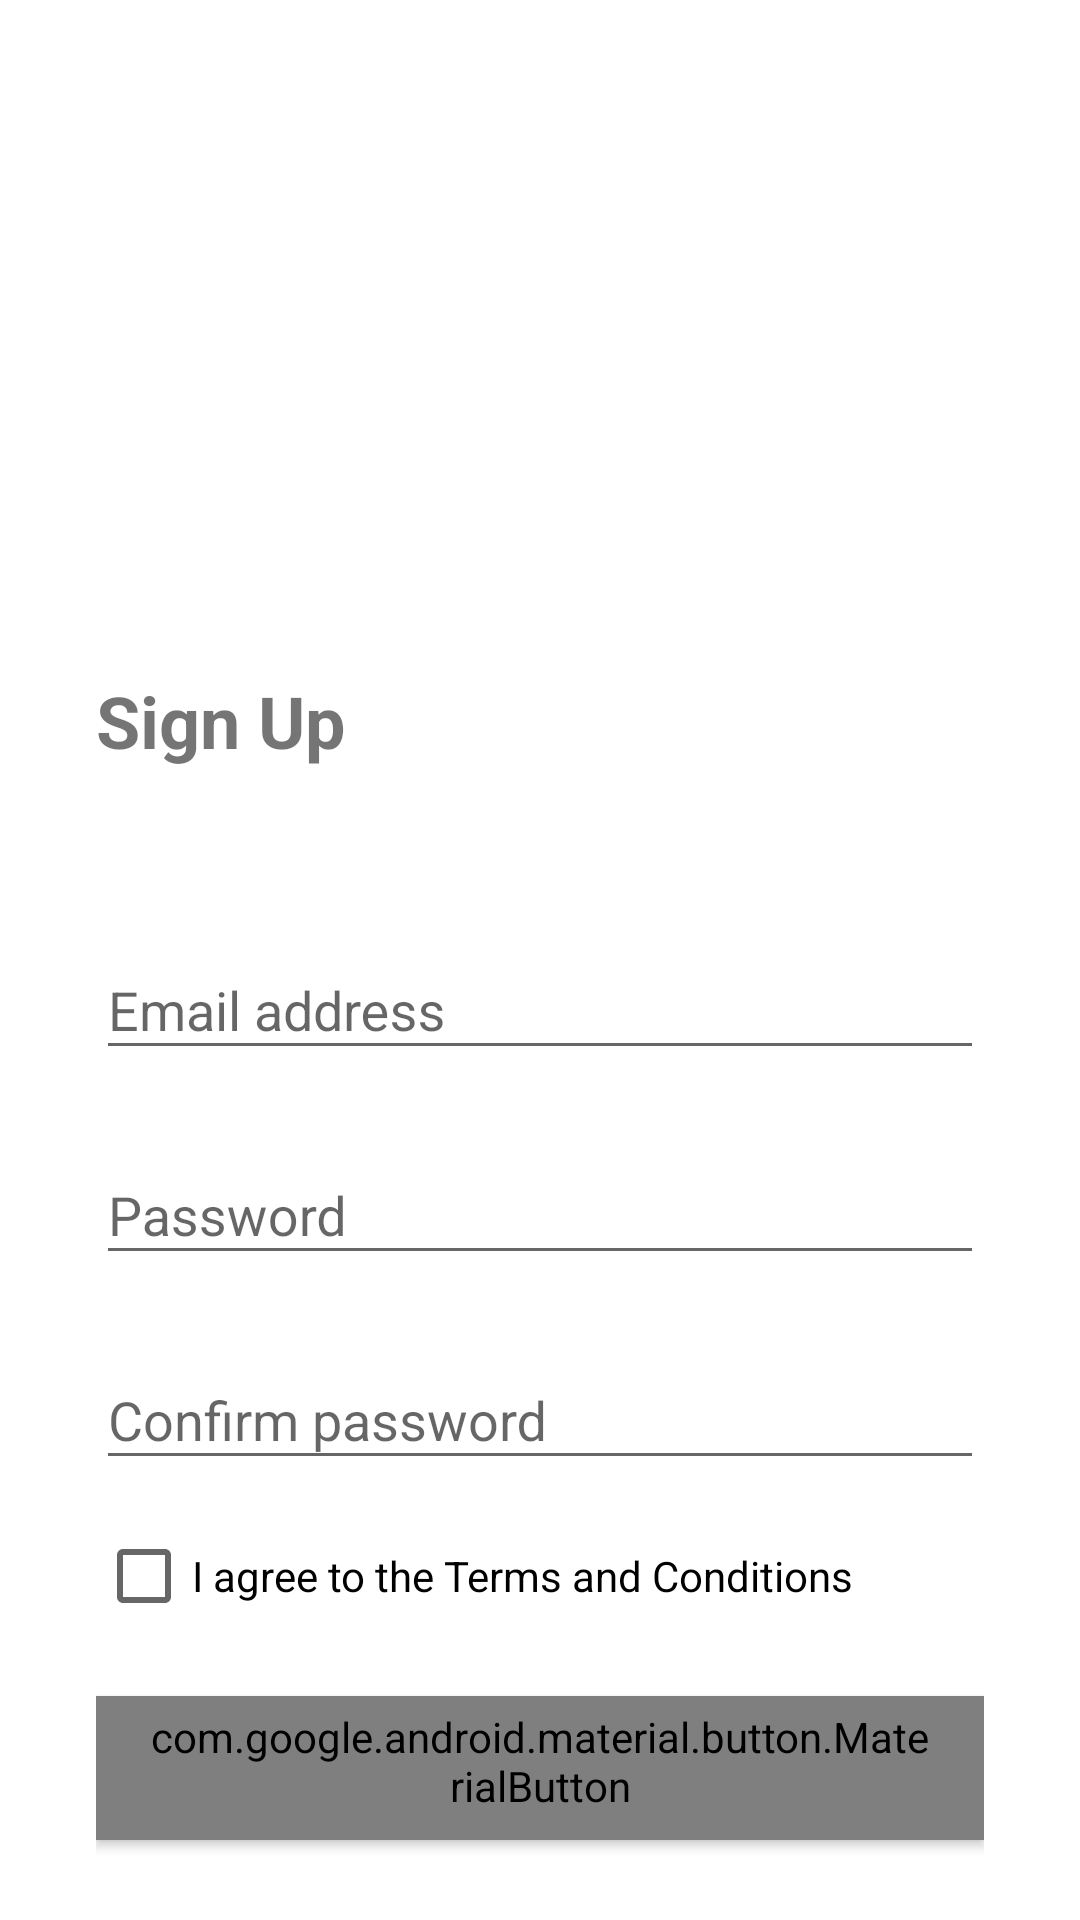

Android layout source for this screen:
<!-- AndroidManifest.xml: application theme Theme.Emim -->
<!-- res/layout/activity_sign_up.xml -->
<?xml version="1.0" encoding="utf-8"?>
<androidx.constraintlayout.widget.ConstraintLayout
    xmlns:android="http://schemas.android.com/apk/res/android"
    xmlns:app="http://schemas.android.com/apk/res-auto"
    android:id="@+id/clSignUp"
    android:layout_width="match_parent"
    android:layout_height="match_parent"
    android:background="@android:color/white">

    <ImageView
        android:id="@+id/ivCurveTop"
        android:layout_width="0dp"
        android:layout_height="200dp"
        android:scaleType="centerCrop"
        app:layout_constraintTop_toTopOf="parent"
        app:layout_constraintStart_toStartOf="parent"
        app:layout_constraintEnd_toEndOf="parent"/>

    <TextView
        android:id="@+id/tvSignUpTitle"
        android:layout_width="wrap_content"
        android:layout_height="wrap_content"
        android:text="Sign Up"
        android:textSize="24sp"
        android:textStyle="bold"
        android:layout_marginTop="24dp"
        app:layout_constraintTop_toBottomOf="@id/ivCurveTop"
        app:layout_constraintStart_toStartOf="parent"
        android:layout_marginStart="32dp"/>

    <LinearLayout
        android:id="@+id/llForm"
        android:layout_width="0dp"
        android:layout_height="wrap_content"
        android:orientation="vertical"
        android:padding="32dp"
        app:layout_constraintTop_toBottomOf="@id/tvSignUpTitle"
        app:layout_constraintStart_toStartOf="parent"
        app:layout_constraintEnd_toEndOf="parent"
        android:layout_marginTop="16dp">

        <com.google.android.material.textfield.TextInputLayout
            android:layout_width="match_parent"
            android:layout_height="wrap_content"
            android:hint="Email address">
            <com.google.android.material.textfield.TextInputEditText
                android:id="@+id/etEmail"
                android:layout_width="match_parent"
                android:layout_height="wrap_content"
                android:inputType="textEmailAddress"/>
        </com.google.android.material.textfield.TextInputLayout>

        <com.google.android.material.textfield.TextInputLayout
            android:layout_width="match_parent"
            android:layout_height="wrap_content"
            android:hint="Password"
            android:layout_marginTop="16dp">
            <com.google.android.material.textfield.TextInputEditText
                android:id="@+id/etPassword"
                android:layout_width="match_parent"
                android:layout_height="wrap_content"
                android:inputType="textPassword"/>
        </com.google.android.material.textfield.TextInputLayout>

        <com.google.android.material.textfield.TextInputLayout
            android:layout_width="match_parent"
            android:layout_height="wrap_content"
            android:hint="Confirm password"
            android:layout_marginTop="16dp">
            <com.google.android.material.textfield.TextInputEditText
                android:id="@+id/etConfirmPassword"
                android:layout_width="match_parent"
                android:layout_height="wrap_content"
                android:inputType="textPassword"/>
        </com.google.android.material.textfield.TextInputLayout>

        <CheckBox
            android:id="@+id/cbTerms"
            android:layout_width="wrap_content"
            android:layout_height="wrap_content"
            android:text="I agree to the Terms and Conditions"
            android:layout_marginTop="16dp"/>

        <com.google.android.material.button.MaterialButton
            android:id="@+id/btnSignUp"
            style="@style/Widget.MaterialComponents.Button"
            android:layout_width="match_parent"
            android:layout_height="wrap_content"
            android:text="Sign Up"
            android:layout_marginTop="24dp"/>

        <LinearLayout
            android:layout_width="match_parent"
            android:layout_height="wrap_content"
            android:orientation="horizontal"
            android:gravity="center"
            android:layout_marginTop="32dp">

            <ImageButton
                android:layout_width="48dp"
                android:layout_height="48dp"
                android:src="@drawable/ic_apple"
                android:background="?attr/selectableItemBackgroundBorderless"
                android:contentDescription="@string/login_with_apple"/>

            <ImageButton
                android:layout_width="48dp"
                android:layout_height="48dp"
                android:layout_marginStart="24dp"
                android:src="@drawable/ic_facebook"
                android:background="?attr/selectableItemBackgroundBorderless"
                android:contentDescription="@string/login_with_apple"/>

            <ImageButton
                android:layout_width="48dp"
                android:layout_height="48dp"
                android:layout_marginStart="24dp"
                android:src="@drawable/ic_google"
                android:background="?attr/selectableItemBackgroundBorderless"
                android:contentDescription="@string/login_with_apple"/>
        </LinearLayout>
    </LinearLayout>

</androidx.constraintlayout.widget.ConstraintLayout>
<!-- resources referenced by this layout -->
<resources>
  <!-- drawable ic_apple (drawable) -->
  <vector xmlns:android="http://schemas.android.com/apk/res/android"
      android:width="23dp"
      android:height="30dp"
      android:viewportWidth="384"
      android:viewportHeight="512">
    <path
        android:fillColor="#FF000000"
        android:pathData="M318.7,268.7c-0.2,-36.7 16.4,-64.4 50,-84.8 -18.8,-26.9 -47.2,-41.7 -84.7,-44.6 -35.5,-2.8 -74.3,20.7 -88.5,20.7 -15,0 -49.4,-19.7 -76.4,-19.7C63.3,141.2 4,184.8 4,273.5q0,39.3 14.4,81.2c12.8,36.7 59,126.7 107.2,125.2 25.2,-0.6 43,-17.9 75.8,-17.9 31.8,0 48.3,17.9 76.4,17.9 48.6,-0.7 90.4,-82.5 102.6,-119.3 -65.2,-30.7 -61.7,-90 -61.7,-91.9zM262.1,104.5c27.3,-32.4 24.8,-61.9 24,-72.5 -24.1,1.4 -52,16.4 -67.9,34.9 -17.5,19.8 -27.8,44.3 -25.6,71.9 26.1,2 49.9,-11.4 69.5,-34.3z"/>
  </vector>
  <!-- drawable ic_facebook (drawable) -->
  <vector
      android:height="24dp" android:viewportHeight="512"
      android:viewportWidth="320" android:width="32dp" xmlns:android="http://schemas.android.com/apk/res/android">
      <path android:fillColor="#FF000000" android:pathData="M80,299.3V512H196V299.3h86.5l18,-97.8H196V166.9c0,-51.7 20.3,-71.5 72.7,-71.5c16.3,0 29.4,0.4 37,1.2V7.9C291.4,4 256.4,0 236.2,0C129.3,0 80,50.5 80,159.4v42.1H14v97.8H80z"/>
  </vector>
  <!-- drawable ic_google (drawable) -->
  <vector android:height="28dp" android:viewportHeight="512"
      android:viewportWidth="488" android:width="26dp" xmlns:android="http://schemas.android.com/apk/res/android">
      <path android:fillColor="#FF000000" android:pathData="M488,261.8C488,403.3 391.1,504 248,504 110.8,504 0,393.2 0,256S110.8,8 248,8c66.8,0 123,24.5 166.3,64.9l-67.5,64.9C258.5,52.6 94.3,116.6 94.3,256c0,86.5 69.1,156.6 153.7,156.6 98.2,0 135,-70.4 140.8,-106.9H248v-85.3h236.1c2.3,12.7 3.9,24.9 3.9,41.4z"/>
  </vector>
  <style name="Theme.Emim" parent="Theme.AppCompat.Light.NoActionBar">
          
          <item name="colorPrimary">@color/primary_500</item>
          <item name="colorPrimaryVariant">@color/primary_700</item>
          <item name="colorOnPrimary">@color/white</item>
          
          <item name="colorSecondary">@color/teal_200</item>
          <item name="colorSecondaryVariant">@color/teal_700</item>
          <item name="colorOnSecondary">@color/black</item>
          
          <item name="android:statusBarColor" tools:targetApi="l">?attr/colorPrimaryVariant</item>
          
      </style>
  <color name="primary_500">#008000</color>
  <color name="primary_700">#008000</color>
  <color name="white">#FFFFFFFF</color>
  <color name="teal_200">#FF03DAC5</color>
  <color name="teal_700">#FF018786</color>
  <color name="black">#FF000000</color>
</resources>
